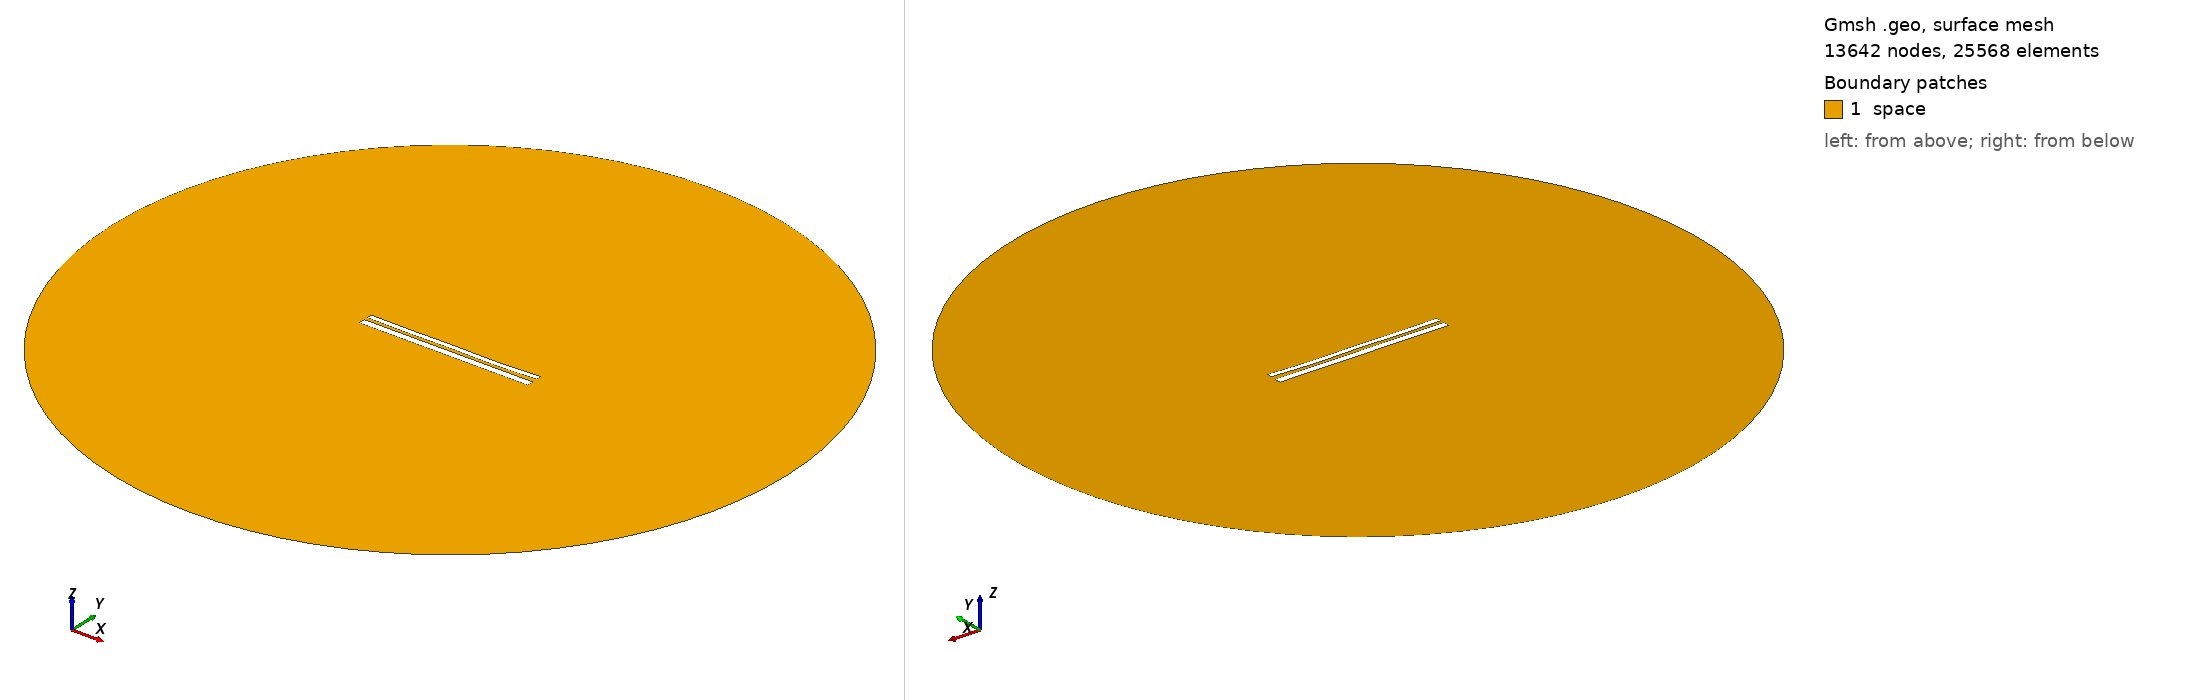

Gmsh geometry script, surface-meshed: 13642 nodes, 25568 surface elements. Boundary patches (legend numbers): 1 space. Left view from above one corner, right view from below the opposite corner. Legend entries are the model's physical surfaces. The drawing asked Gmsh for element sizes between 1% and 20% of the model's largest extent; the script's own settings can give other sizes.

=== 10391.geo (drawn) ===
//---------------------------------------
// Geometry kernel
//---------------------------------------

SetFactory("OpenCASCADE");



//---------------------------------------
// Parameters of the geometry
//---------------------------------------

// Overetch of the upper plate
overetch = 0.375;

// Distance between the plates
distance = 1.75;

// Discretization over the x axis (for the deformation)
nx = 50; 

// Length of the plate
L = 100 - overetch; 

// Number of modes
n = 4; 

// 1st mode coefficient
coeff(1) = 0.07499999999999998;
beta(1) = 0.596864 * 3.1415926535 / L;

// 2nd mode coefficient
coeff(2) = -0.15;
beta(2) = 1.49418 * 3.1415926535 / L;

// 3rd mode coefficient
coeff(3) = 0.07499999999999998;
beta(3) = 2.50025 * 3.1415926535 / L;

// 4th mode coefficient
coeff(4) = -0.15;
beta(4) = 3.49999 * 3.1415926535 / L;



//---------------------------------------
// Upper plate (deformed rectangle)
//---------------------------------------

// Coordiantes of the upper plate
xmin = -50;
xmax = 50 - overetch;

// Height of the upper plate
yheight = 4 - 2 * overetch;

// Indexes of the points
UpperID[] = {};
LowerID[] = {};
LeftID[] = {};
RightID[] = {};

// Point index
p = 1;

// Horizontal edges
For i In {1:nx}
    x = xmin + (i-1)*(xmax - xmin)/(nx-1);

    y_bottom = distance / 2 + overetch;
    For j In {1:n}
        C = (Cosh(beta(j)*L) + Cos(beta(j)*L)) / (Sinh(beta(j)*L) + Sin(beta(j)*L));
        y_bottom  = y_bottom + coeff(j) * (Cosh(beta(j)*(x+50)) - Cos(beta(j)*(x+50)) - C * (Sinh(beta(j)*(x+50)) - Sin(beta(j)*(x+50))));
    EndFor

    y_top = y_bottom + yheight;

    Point(p) = {x, y_top, 0, 1.0};
    UpperID[i] = p;
    p = p + 1;

    Point(p) = {x, y_bottom, 0, 1.0};
    LowerID[i] = p;
    p = p + 1;
EndFor

// Create point lists
UpperPts[] = {}; LowerPts[] = {};
For i In {1:nx}
  UpperPts[] += {UpperID[i]};
  LowerPts[] += {LowerID[i]};
EndFor

// Build splines
Spline(1) = {UpperPts[]};
Spline(2) = {LowerPts[]};
Line(3) = {LowerPts[nx-1], UpperPts[nx-1]};
Line(4) = {LowerPts[0], UpperPts[0]};

// Build the plane surface
Curve Loop(1) = {2, 3, -1, -4};
Plane Surface(1) = {1};



//---------------------------------------
// Lower plate (rectangle)
//---------------------------------------

// Vertices
Point(1001) = {-50, -1, 0, 1.0};
Point(1002) = { 50, -1, 0, 1.0};
Point(1003) = { 50,  -5, 0, 1.0};
Point(1004) = {-50,  -5, 0, 1.0};

// Edges
Line(5) = {1001, 1002};
Line(6) = {1002, 1003};
Line(7) = {1003, 1004};
Line(8) = {1004, 1001};

// Plane surface
Line Loop(2) = {5, 6, 7, 8};
Plane Surface(2) = {2}; 



//---------------------------------------
// Outer (fictious) boundary
//---------------------------------------

// Points
Point(1005) = {0, 0, 0};       // Center
Point(1006) = {200, 0, 0};     // Start point
Point(1007) = {0, 200, 0};     // 90 degrees
Point(1008) = {-200, 0, 0};    // 180 degrees
Point(1009) = {0, -200, 0};    // 270 degrees

// Circle arcs (each needs start, center, end)
Circle(9) = {1006, 1005, 1007};
Circle(10) = {1007, 1005, 1008};
Circle(11) = {1008, 1005, 1009};
Circle(12) = {1009, 1005, 1006};

// Plane surface for the entire domain
Curve Loop(3) = {9, 10, 11, 12};
Surface(3) = {3};

// Subtract the plates from the whole domain to obtain the actual domain where we want to solve the equations
BooleanDifference{ Surface{3}; Delete; }{ Surface{1}; Surface{2}; Delete; }




//---------------------------------------
// Transfinite Lines/Curves
//---------------------------------------

// Set the number of points on the boundaries
r = 7;

// Plates
Transfinite Curve {1, 2} = 50*r Using Progression 1;
Transfinite Curve {3, 4} = 2*r Using Progression 1;
Transfinite Line {5, 7} = 50*r Using Progression 1;
Transfinite Line {6, 8} = 2*r Using Progression 1;

// Outer boundary
Transfinite Line {9, 10, 11, 12} = 20 Using Progression 1;



//---------------------------------------
// Physical groups
//---------------------------------------                

// Physical curves (boundaries)
Physical Line("force_segment", 10) = {2};
Physical Line("upper_plate", 11) = {1, 3, 4};
Physical Line("lower_plate", 12) = {5, 6, 7, 8};
Physical Line("boundary", 20) = {9, 10, 11, 12};

// Physical Surfaces
Physical Surface("space", 30) = {3};



//---------------------------------------
// 6. Generate the Mesh
//---------------------------------------

// 2D mesh generation
Mesh 2;
